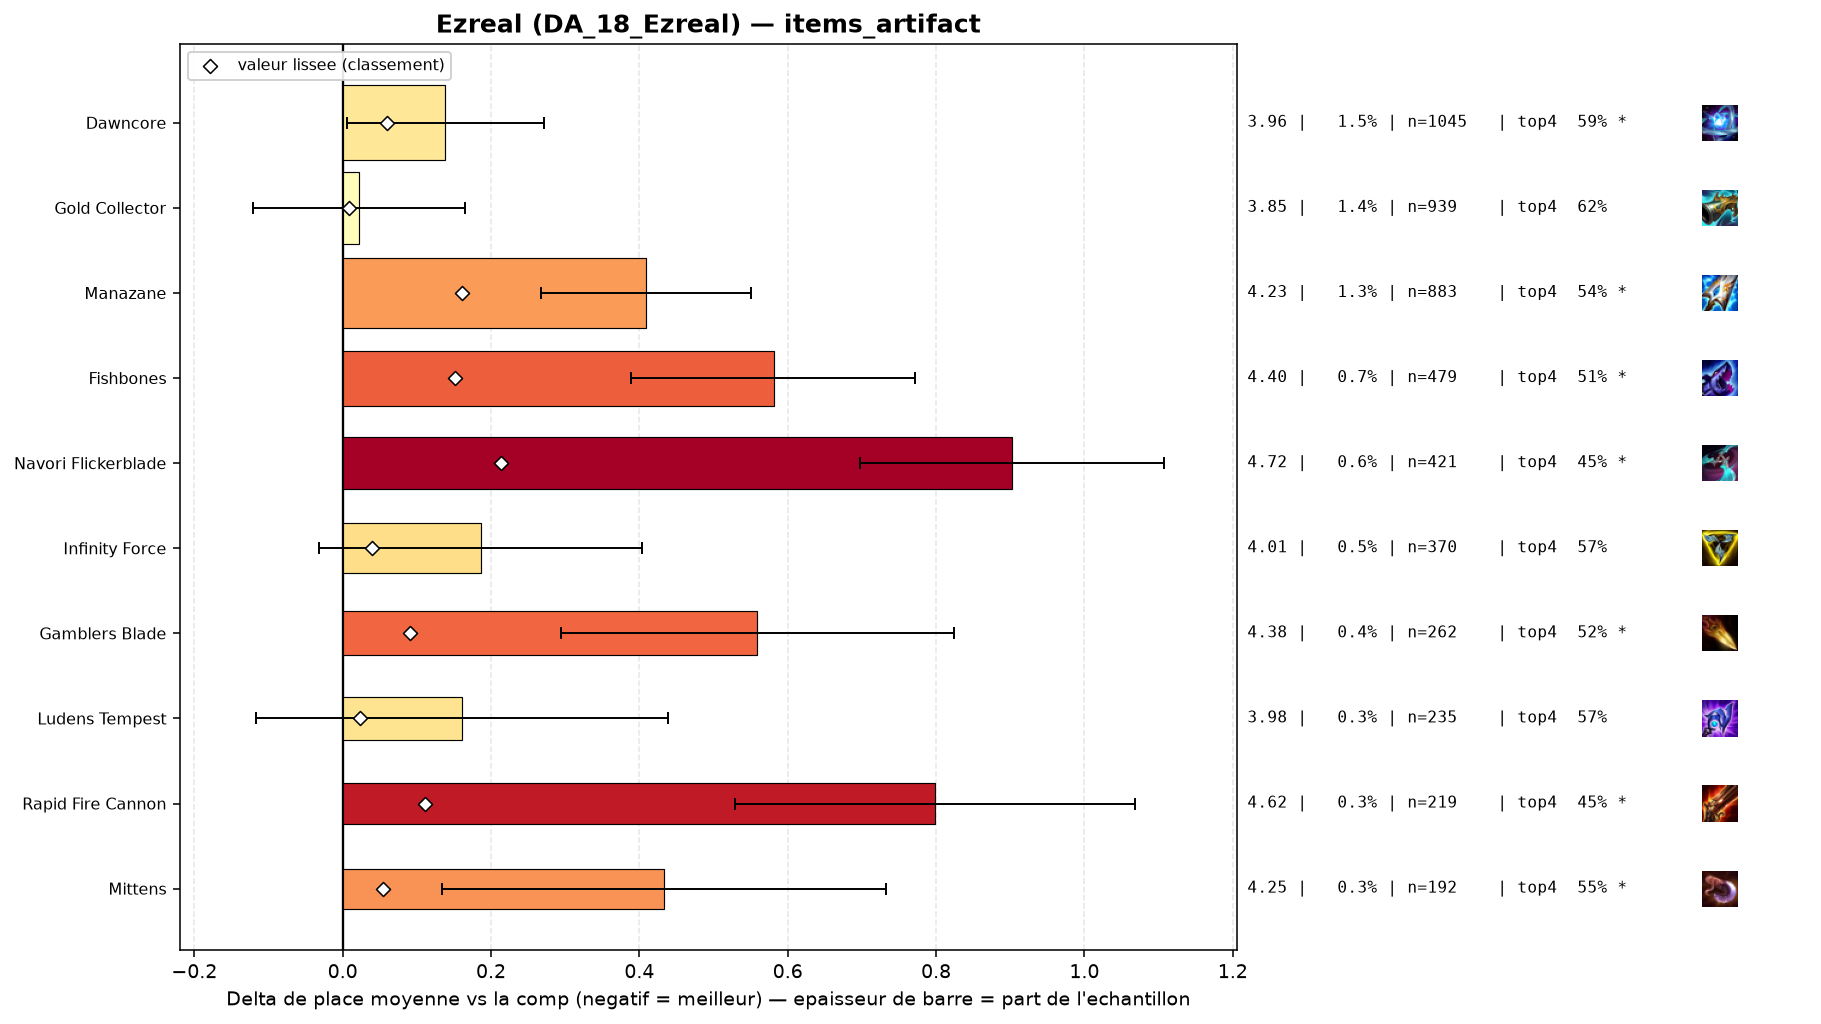

The table this chart was drawn from, first rows:
group, label, n, share, avg_place, shrunk_avg, score, d_avg, d_avg_pess, impact, d_top4, win, top2, top4, sd, z, p, significant
populaire, Gold Collector, 939, 0.01384, 3.845, 3.831, 0.009, 0.022, 0.0, -0.0001, 0.0035, 0.1991, 0.344, 0.6219, 2.217, 0.3, 0.7604, False
, Artifact Talisman Of Ascension, 81, 0.001194, 4.099, 3.838, 0.016, 0.276, 0.0, -0.0, -0.0259, 0.1358, 0.2716, 0.5926, 2.076, 1.2, 0.2311, False
, Hellfire Hatchet, 44, 0.0006484, 4.477, 3.843, 0.021, 0.655, 0.017, -0.0, -0.0957, 0.0909, 0.2273, 0.5227, 2.158, 2.01, 0.04419, True
populaire, Ludens Tempest, 235, 0.003463, 3.983, 3.846, 0.024, 0.161, 0.0, -0.0001, -0.044, 0.1745, 0.3191, 0.5745, 2.171, 1.13, 0.2574, False
, Wits End, 58, 0.0008548, 4.397, 3.846, 0.024, 0.574, 0.141, -0.0, -0.1185, 0.0517, 0.1552, 0.5, 1.681, 2.6, 0.00932, True
, Titanic Hydra, 75, 0.001105, 4.427, 3.854, 0.032, 0.604, 0.111, -0.0, -0.1251, 0.0933, 0.24, 0.4933, 2.18, 2.4, 0.0164, True
, Silvermere Dawn, 75, 0.001105, 4.573, 3.862, 0.039, 0.751, 0.252, -0.0, -0.1518, 0.1467, 0.2, 0.4667, 2.204, 2.95, 0.00318, True
populaire, Infinity Force, 370, 0.005453, 4.008, 3.862, 0.04, 0.186, 0.0, -0.0002, -0.0482, 0.1649, 0.3027, 0.5703, 2.134, 1.67, 0.09489, False
, Statikk Shiv, 90, 0.001326, 4.511, 3.865, 0.043, 0.689, 0.299, -0.0001, -0.1185, 0.0556, 0.1778, 0.5, 1.887, 3.46, 0.00054, True
, Lich Bane, 104, 0.001533, 4.442, 3.866, 0.044, 0.62, 0.233, -0.0001, -0.1473, 0.1058, 0.2115, 0.4712, 2.014, 3.14, 0.0017, True
populaire, Mittens, 192, 0.00283, 4.255, 3.876, 0.054, 0.433, 0.134, -0.0002, -0.0664, 0.125, 0.25, 0.5521, 2.112, 2.84, 0.00457, True
populaire, Dawncore, 1045, 0.0154, 3.961, 3.883, 0.06, 0.138, 0.006, -0.0009, -0.0328, 0.1675, 0.3167, 0.5856, 2.163, 2.05, 0.03997, True
populaire, Gamblers Blade, 262, 0.003861, 4.382, 3.913, 0.091, 0.559, 0.294, -0.0003, -0.1032, 0.1183, 0.2481, 0.5153, 2.184, 4.14, 4e-05, True
populaire, Rapid Fire Cannon, 219, 0.003227, 4.621, 3.933, 0.111, 0.799, 0.529, -0.0004, -0.1664, 0.0913, 0.1781, 0.4521, 2.029, 5.81, 0.0, True
populaire, Fishbones, 479, 0.007059, 4.403, 3.974, 0.151, 0.581, 0.389, -0.0011, -0.1091, 0.1065, 0.238, 0.5094, 2.132, 5.94, 0.0, True
populaire, Manazane, 883, 0.01301, 4.231, 3.983, 0.161, 0.409, 0.267, -0.0021, -0.0817, 0.1291, 0.2559, 0.5368, 2.137, 5.65, 0.0, True
populaire, Navori Flickerblade, 421, 0.006204, 4.724, 4.036, 0.214, 0.902, 0.698, -0.0013, -0.1648, 0.0831, 0.1924, 0.4537, 2.134, 8.64, 0.0, True
